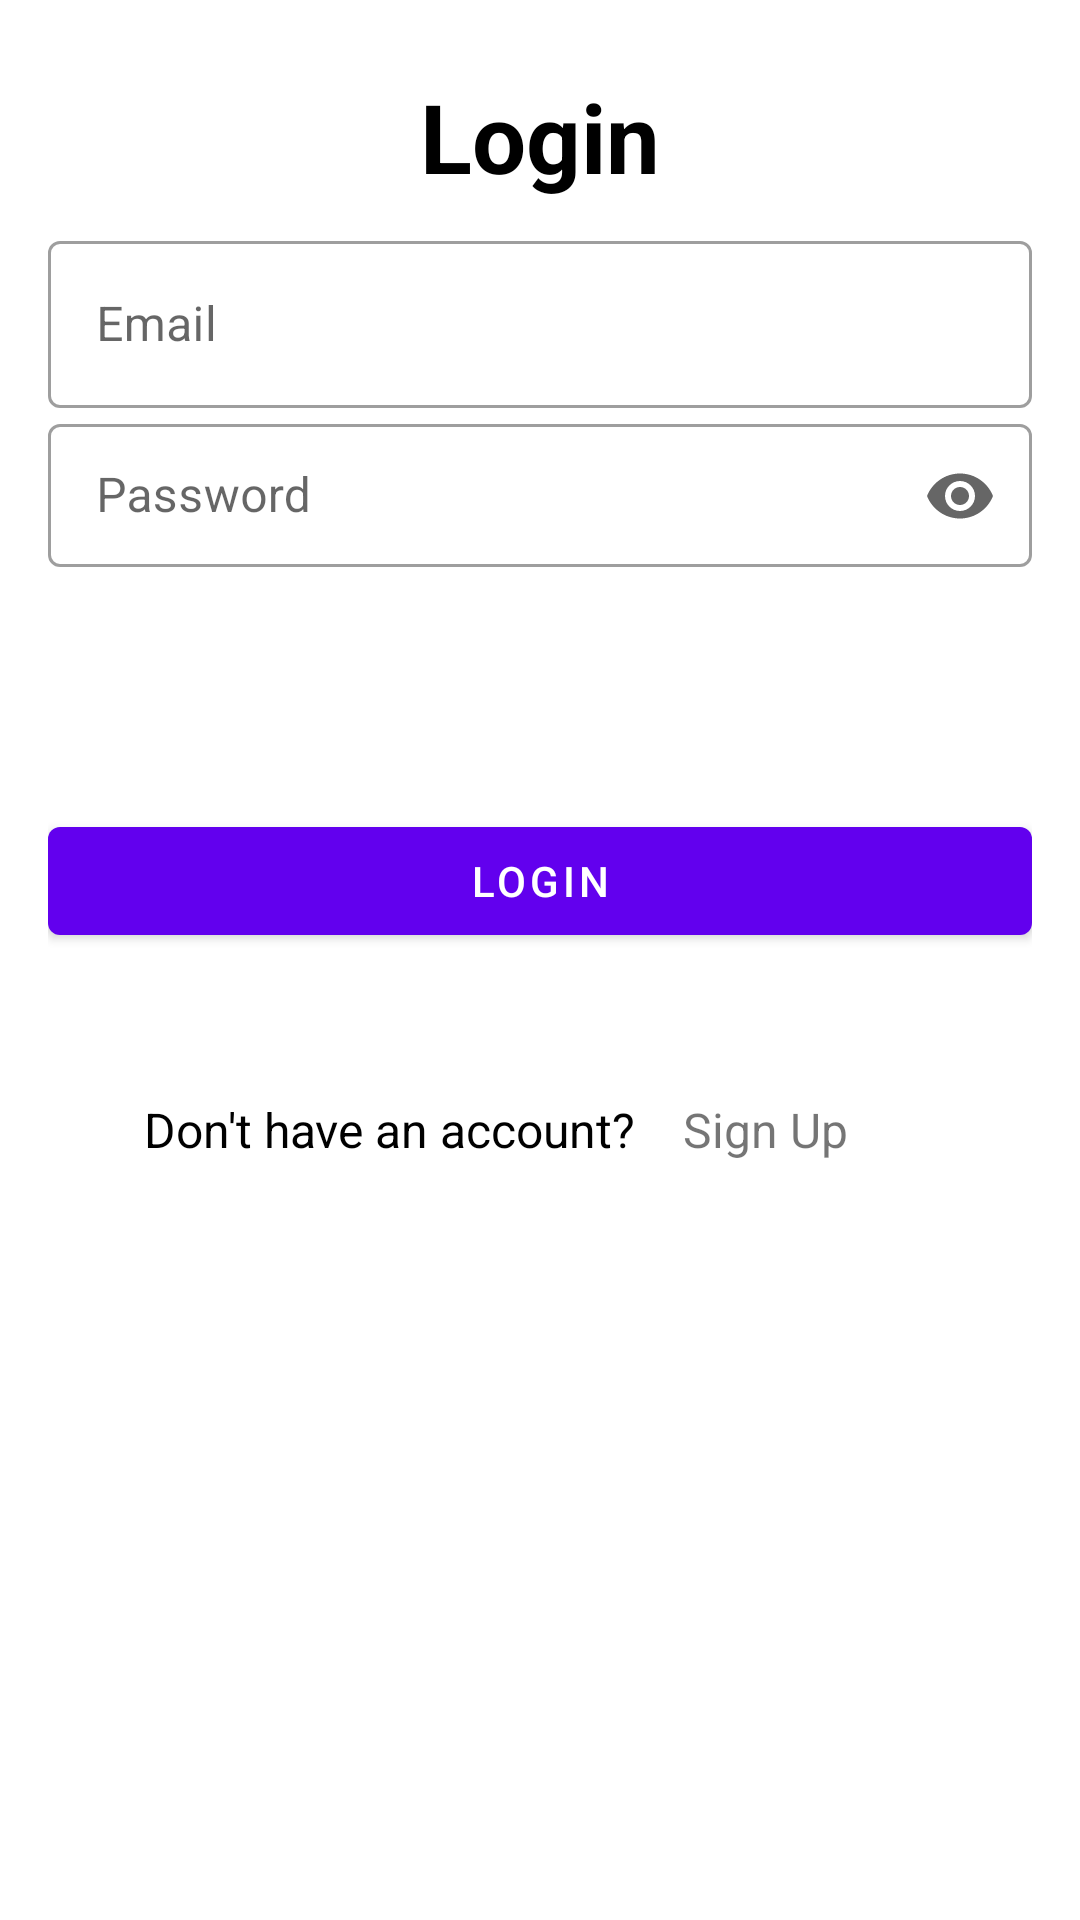

Write the Android layout XML for this screen, with the resource values it uses.
<!-- AndroidManifest.xml: application theme Theme.TechnoformatProject -->
<!-- res/layout/activity_login.xml -->
<?xml version="1.0" encoding="utf-8"?>
<LinearLayout xmlns:android="http://schemas.android.com/apk/res/android"
    xmlns:app="http://schemas.android.com/apk/res-auto"
    android:layout_width="fill_parent"
    android:layout_height="fill_parent"
    xmlns:tools="http://schemas.android.com/tools"
    tools:context=".ui.LoginActivity">

    <LinearLayout
        android:layout_width="fill_parent"
        android:layout_height="wrap_content"
        android:descendantFocusability="beforeDescendants"
        android:focusableInTouchMode="true"
        android:orientation="vertical"
        android:padding="16dp">

        <TextView
            android:layout_width="wrap_content"
            android:layout_height="wrap_content"
            android:layout_gravity="center"
            android:layout_marginTop="8dp"
            android:text="Login"
            android:textColor="@color/black"
            android:textSize="32sp"
            android:textStyle="bold" />

        <com.google.android.material.textfield.TextInputLayout
            style="@style/Widget.MaterialComponents.TextInputLayout.OutlinedBox"
            android:id="@+id/edtEmail"
            android:layout_width="fill_parent"
            android:layout_height="wrap_content"
            android:layout_marginTop="8dp"
            android:hint="Email">

            <com.google.android.material.textfield.TextInputEditText
                android:id="@+id/edit_email"
                android:layout_width="fill_parent"
                android:layout_height="wrap_content" />
        </com.google.android.material.textfield.TextInputLayout>


        <com.google.android.material.textfield.TextInputLayout
            style="@style/Widget.MaterialComponents.TextInputLayout.OutlinedBox.Dense"
            android:id="@+id/edtPass"
            android:layout_width="fill_parent"
            android:layout_height="wrap_content"
            android:hint="Password"
            app:endIconMode="password_toggle"
            app:errorEnabled="true"

            app:helperTextEnabled="true">

            <com.google.android.material.textfield.TextInputEditText
                android:id="@+id/edit_password"
                android:layout_width="fill_parent"
                android:layout_height="wrap_content"
                android:inputType="textPassword" />
        </com.google.android.material.textfield.TextInputLayout>


        <com.google.android.material.button.MaterialButton
            android:id="@+id/btn_login"
            android:layout_width="match_parent"
            android:layout_height="wrap_content"
            android:layout_marginTop="60dp"
            android:text="Login"
            app:layout_constraintTop_toTopOf="parent" />




        <LinearLayout
            android:layout_width="match_parent"
            android:layout_height="wrap_content"
            android:padding="16dp"
            >

            <TextView
                android:layout_marginTop="16dp"
                android:layout_width="wrap_content"
                android:layout_height="wrap_content"
                android:text="Don't have an account?"
                android:textSize="16sp"
                android:padding="16dp"
                android:textColor="@color/black"
                />

            <TextView
                android:id="@+id/edtSignUp"
                android:layout_marginTop="16dp"
                android:layout_width="wrap_content"
                android:layout_height="wrap_content"
                android:text="Sign Up"
                android:textSize="16sp"
                />

        </LinearLayout>


        <ProgressBar
            android:id="@+id/progressBarSu"
            style="?android:attr/progressBarStyle"
            android:layout_width="match_parent"
            android:layout_height="wrap_content"
            android:visibility="gone" />


    </LinearLayout>
</LinearLayout>
<!-- resources referenced by this layout -->
<resources>
  <style name="Theme.TechnoformatProject" parent="Theme.MaterialComponents.DayNight.DarkActionBar">
          
          <item name="colorPrimary">@color/purple_500</item>
          <item name="colorPrimaryVariant">@color/purple_700</item>
          <item name="colorOnPrimary">@color/white</item>
          
          <item name="colorSecondary">@color/teal_200</item>
          <item name="colorSecondaryVariant">@color/teal_700</item>
          <item name="colorOnSecondary">@color/black</item>
          
          <item name="android:statusBarColor" tools:targetApi="l">?attr/colorPrimaryVariant</item>
          
      </style>
  <!-- not gathered from this repository: default colours our renderer supplied (Android Studio template values) -->
  <color name="purple_500">#FF6200EE</color>
  <color name="purple_700">#FF3700B3</color>
  <color name="teal_200">#FF03DAC5</color>
  <color name="teal_700">#FF018786</color>
  <color name="black">#FF000000</color>
  <color name="white">#FFFFFFFF</color>
</resources>
